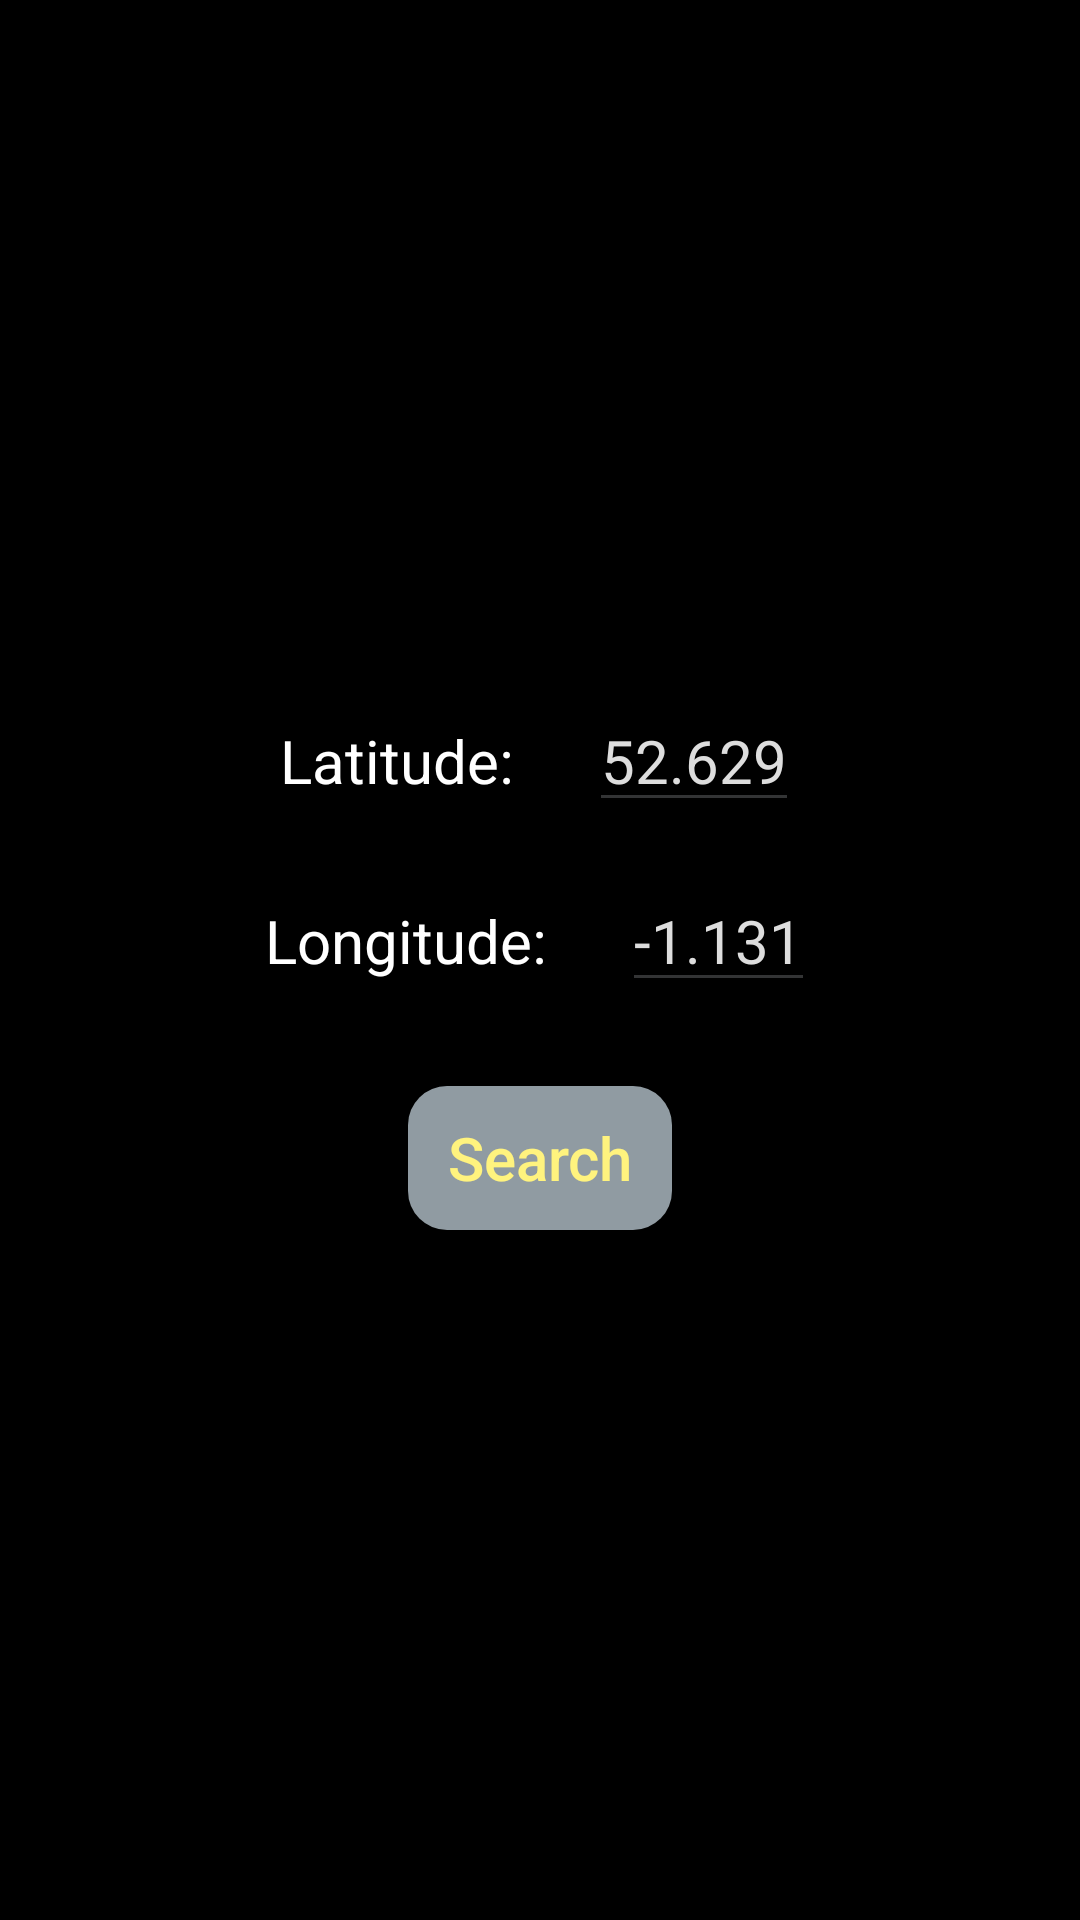

Android layout source for this screen:
<!-- AndroidManifest.xml: application theme AppTheme -->
<!-- res/layout/search_location_fragment.xml -->
<?xml version="1.0" encoding="utf-8"?>
<LinearLayout xmlns:android="http://schemas.android.com/apk/res/android"
    xmlns:tools="http://schemas.android.com/tools"
    android:layout_width="match_parent"
    android:layout_height="match_parent"
    tools:context=".SearchLocation"
    android:background="@color/black"
    android:gravity="center"
    android:orientation="vertical">

    <LinearLayout
        android:layout_width="match_parent"
        android:layout_height="wrap_content"
        android:orientation="horizontal"
        android:gravity="center_horizontal"
        android:layout_marginBottom="8dp">

        <TextView
            android:layout_width="wrap_content"
            android:layout_height="wrap_content"
            android:text="@string/latitude"
            android:textColor="@color/white"
            android:textSize="20sp"
            android:layout_marginRight="10dp"
            android:layout_marginEnd="10dp"/>

        <EditText
            android:layout_width="wrap_content"
            android:layout_height="wrap_content"
            android:id="@+id/search_latitude"
            android:textColor="@color/white"
            android:textSize="20sp"
            android:hint="@string/sample_latitude"
            android:textColorHint="@color/gray"
            android:inputType="numberDecimal|numberSigned"
            android:backgroundTint="@color/dark_gray"
            android:layout_marginLeft="10dp"
            android:layout_marginStart="10dp"/>

    </LinearLayout>

    <LinearLayout
        android:layout_width="match_parent"
        android:layout_height="wrap_content"
        android:orientation="horizontal"
        android:gravity="center_horizontal"
        android:layout_marginTop="8dp"
        android:layout_marginBottom="8dp">

        <TextView
            android:layout_width="wrap_content"
            android:layout_height="wrap_content"
            android:text="@string/longitude"
            android:textColor="@color/white"
            android:textSize="20sp"
            android:layout_marginRight="10dp"
            android:layout_marginEnd="10dp"/>

        <EditText
            android:layout_width="wrap_content"
            android:layout_height="wrap_content"
            android:id="@+id/search_longitude"
            android:textColor="@color/white"
            android:textSize="20sp"
            android:hint="@string/sample_longitude"
            android:textColorHint="@color/gray"
            android:inputType="numberDecimal|numberSigned"
            android:backgroundTint="@color/dark_gray"
            android:layout_marginLeft="10dp"
            android:layout_marginStart="10dp"/>

    </LinearLayout>

    <LinearLayout
        android:layout_width="match_parent"
        android:layout_height="wrap_content"
        android:gravity="center_horizontal"
        android:layout_marginTop="20dp"
        android:orientation="vertical">

        <Button
            android:layout_width="wrap_content"
            android:layout_height="wrap_content"
            android:id="@+id/search_location_submit"
            android:text="@string/search"
            android:textSize="20sp"
            android:textAllCaps="false"
            android:textColor="@color/yellow"
            android:background="@drawable/capsule_button"/>

    </LinearLayout>

</LinearLayout>
<!-- resources referenced by this layout -->
<resources>
  <color name="black">#000000</color>
  <color name="dark_gray">#333435</color>
  <color name="gray">#DDDDDD</color>
  <color name="white">#FFFFFF</color>
  <color name="yellow">#fff37E</color>
  <!-- drawable capsule_button (drawable) -->
  <?xml version="1.0" encoding="utf-8"?>
  <shape xmlns:android="http://schemas.android.com/apk/res/android">
      <corners android:radius="13dp"/>
      <solid android:color="@color/medium_gray"/>
  
  </shape>
  <string name="latitude">Latitude:\u0020</string>
  <string name="longitude">Longitude:\u0020</string>
  <string name="sample_latitude">52.629</string>
  <string name="sample_longitude">-1.131</string>
  <string name="search">Search</string>
  <style name="AppTheme" parent="Theme.AppCompat.DayNight.NoActionBar">
          
          <item name="colorPrimary">@color/colorPrimary</item>
          <item name="colorPrimaryDark">@color/colorPrimaryDark</item>
          <item name="colorAccent">@color/colorAccent</item>
          <item name="dropDownListViewStyle">@style/SpinnerStyle</item>
      </style>
  <color name="medium_gray">#909ba2</color>
  <color name="colorPrimary">#008577</color>
  <color name="colorPrimaryDark">#00574B</color>
  <color name="colorAccent">#D81B60</color>
  <style name="SpinnerStyle" parent="Widget.AppCompat.ListView.DropDown">
          <item name="android:divider">@color/black</item>
          <item name="android:dividerHeight">1dp</item>
      </style>
</resources>
